Run: headless pygame with SDL's dummy video driver; simulated clock (each Clock.tick advances the game by its frame time, no real sleeping); random seed 0; keys injected as events and as key.get_pressed() state; no mouse input.
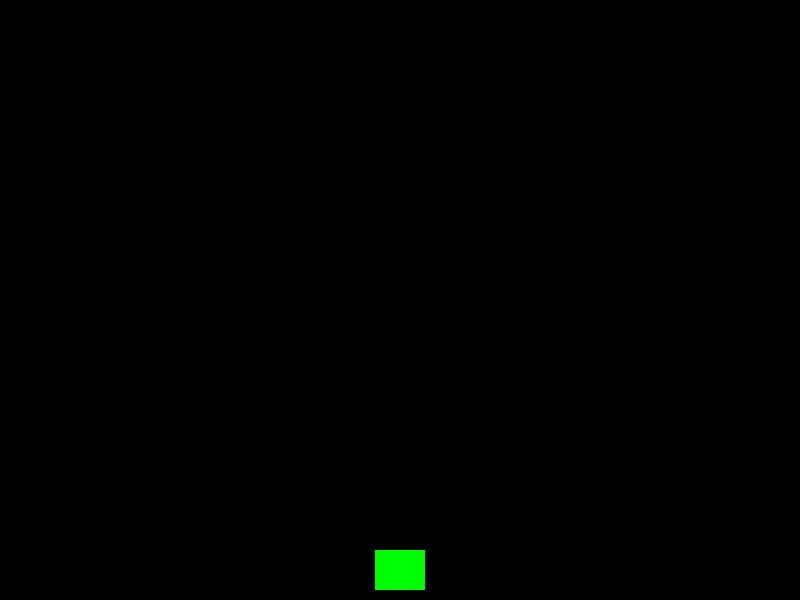
Frame 1 of 4 · flips 1–60 · no input
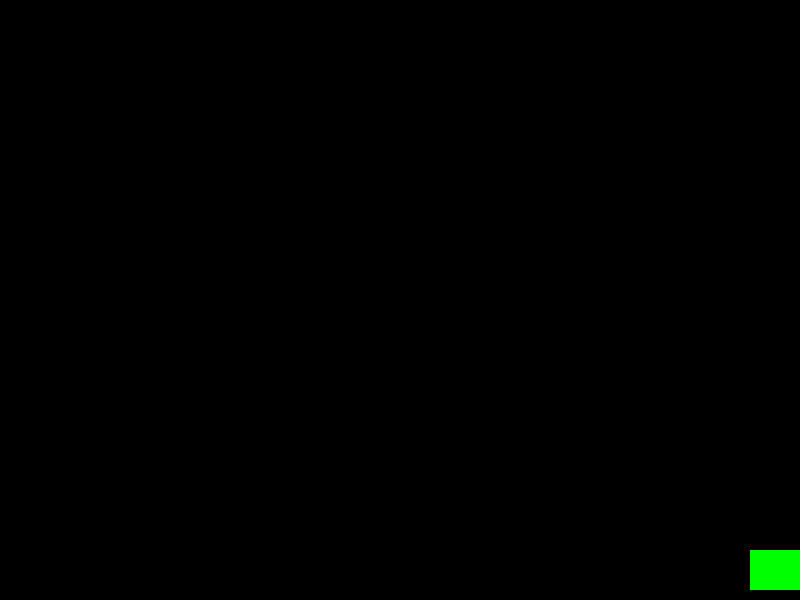
Frame 2 of 4 · flips 61–180 · tapped SPACE, RETURN · held RIGHT (→), D
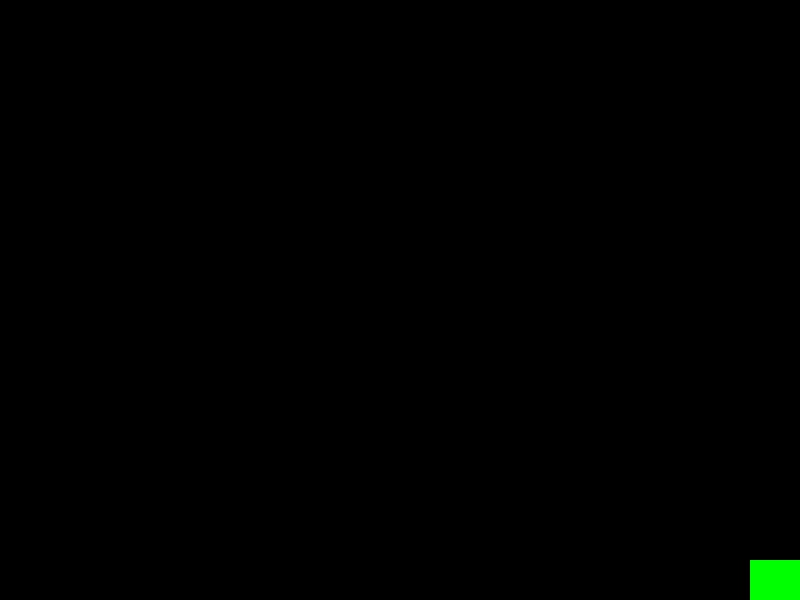
Frame 3 of 4 · flips 181–300 · held DOWN (↓), S
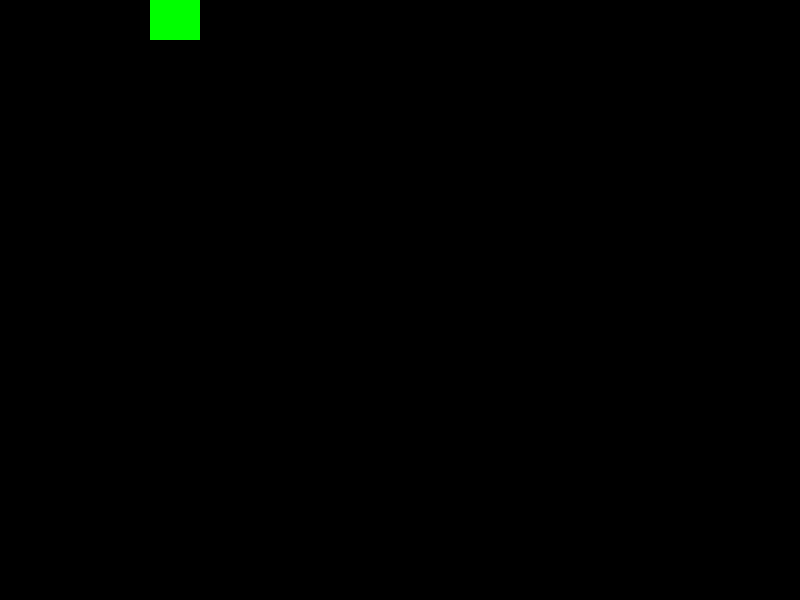
Frame 4 of 4 · flips 301–420 · held LEFT (←), A, UP (↑), W

The pygame program that drew these frames:

import pygame
import sys

pygame.init()

# Configuración de pantalla
WIDTH, HEIGHT = 800, 600
screen = pygame.display.set_mode((WIDTH, HEIGHT))
pygame.display.set_caption("Space Invader")

# Colores
WHITE = (255, 255, 255)
BLACK = (0, 0, 0)

# FPS
clock = pygame.time.Clock()
FPS = 60

# rectangulos por ahora
player_img = pygame.Surface((50, 40))
player_img.fill((0, 255, 0))  # Verde

bullet_img = pygame.Surface((5, 10))
bullet_img.fill((255, 0, 0))  # Rojo

# Clases
class Player(pygame.sprite.Sprite):
    def __init__(self):
        super().__init__()
        self.image = player_img
        self.rect = self.image.get_rect()
        self.rect.centerx = WIDTH // 2
        self.rect.bottom = HEIGHT - 10
        self.speed = 5

    def update(self, keys):
        if keys[pygame.K_LEFT] and self.rect.left > 0:
            self.rect.x -= self.speed
        if keys[pygame.K_RIGHT] and self.rect.right < WIDTH:
            self.rect.x += self.speed
        if keys[pygame.K_UP] and self.rect.top > 0:
            self.rect.y -= self.speed
        if keys[pygame.K_DOWN] and self.rect.bottom < HEIGHT:
            self.rect.y += self.speed

    def shoot(self):
        bullet = Bullet(self.rect.centerx, self.rect.top)
        bullets_group.add(bullet)

class Bullet(pygame.sprite.Sprite):
    def __init__(self, x, y):
        super().__init__()
        self.image = bullet_img
        self.rect = self.image.get_rect()
        self.rect.centerx = x
        self.rect.bottom = y
        self.speed = -10

    def update(self):
        self.rect.y += self.speed
        if self.rect.bottom < 0:
            self.kill()

player = Player()
player_group = pygame.sprite.Group()
player_group.add(player)

bullets_group = pygame.sprite.Group()

# Game loop
running = True
while running:
    clock.tick(FPS)
    
    # Eventos
    for event in pygame.event.get():
        if event.type == pygame.QUIT:
            running = False
        
        # Disparar
        if event.type == pygame.KEYDOWN:
            if event.key == pygame.K_SPACE:
                player.shoot()

    # Lógica
    keys = pygame.key.get_pressed()
    player.update(keys)
    bullets_group.update()

    # Dibujar
    screen.fill(BLACK)
    player_group.draw(screen)
    bullets_group.draw(screen)
    
    pygame.display.flip()

# Salir
pygame.quit()
sys.exit()
